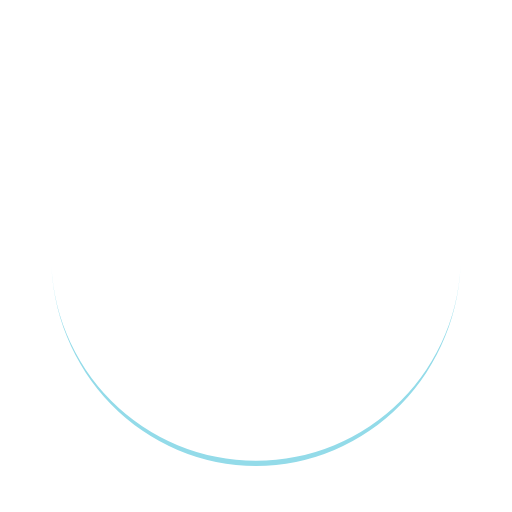
t = 0.00 s
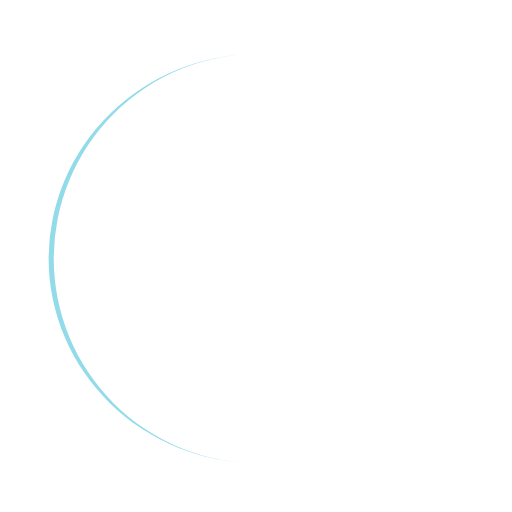
t = 0.25 s
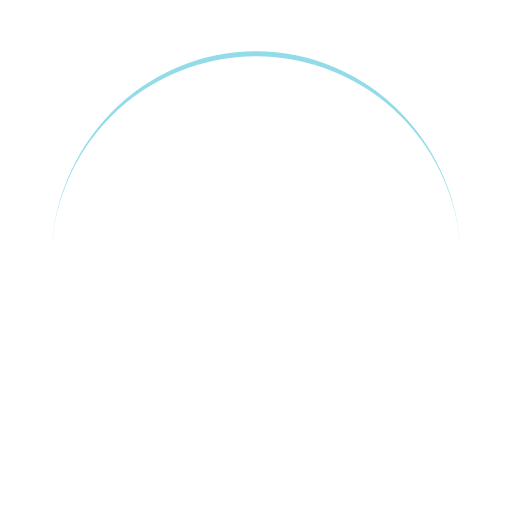
t = 0.50 s
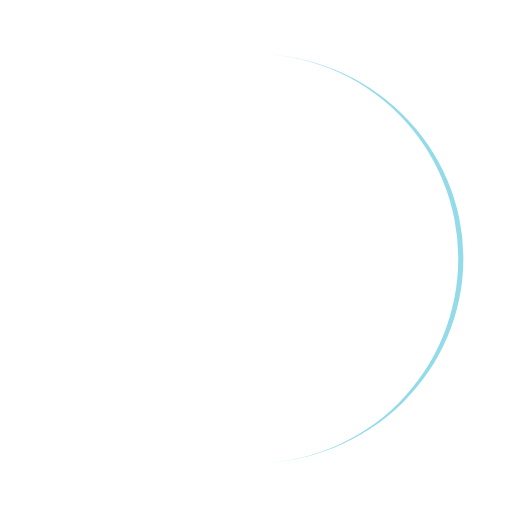
t = 0.75 s

The animated SVG that drew these frames (rendered in a browser with its animation timeline set to each time). Animation: 1 SMIL element (animateTransform=1); one cycle of 1.00 s, repeats indefinitely.

<svg width="200px"  height="200px"  xmlns="http://www.w3.org/2000/svg" viewBox="0 0 100 100" preserveAspectRatio="xMidYMid" class="lds-eclipse" style="background: none;"><path ng-attr-d="{{config.pathCmd}}" ng-attr-fill="{{config.color}}" stroke="none" d="M10 50A40 40 0 0 0 90 50A40 41 0 0 1 10 50" fill="#93dbe9" transform="rotate(257.86 50 50.5)"><animateTransform attributeName="transform" type="rotate" calcMode="linear" values="0 50 50.5;360 50 50.5" keyTimes="0;1" dur="1s" begin="0s" repeatCount="indefinite"></animateTransform></path></svg>
